Run: headless pygame with SDL's dummy video driver; simulated clock (each Clock.tick advances the game by its frame time, no real sleeping); random seed 0; keys injected as events and as key.get_pressed() state; mouse plan: one left click at the window centre at the start of phase 2, then a move to the lower-right quarter at the start of phase 3.
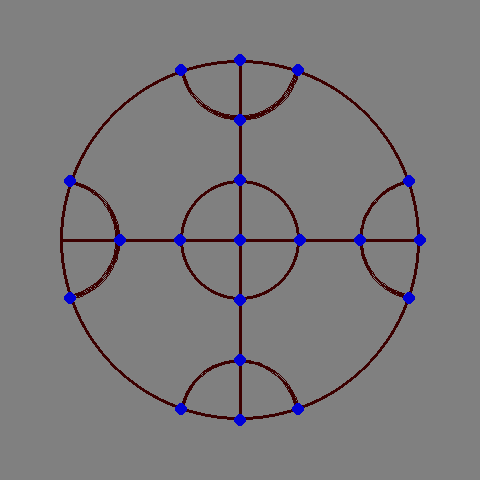
Frame 1 of 4 · flips 1–60 · no input
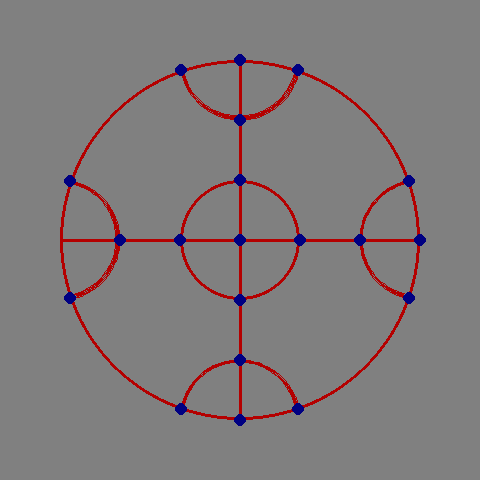
Frame 2 of 4 · flips 61–180 · clicked the window centre · tapped SPACE, RETURN · held RIGHT (→), D
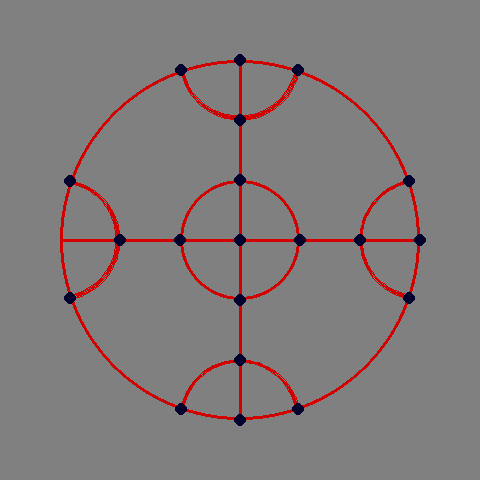
Frame 3 of 4 · flips 181–300 · moved the mouse to the lower-right quarter · held DOWN (↓), S
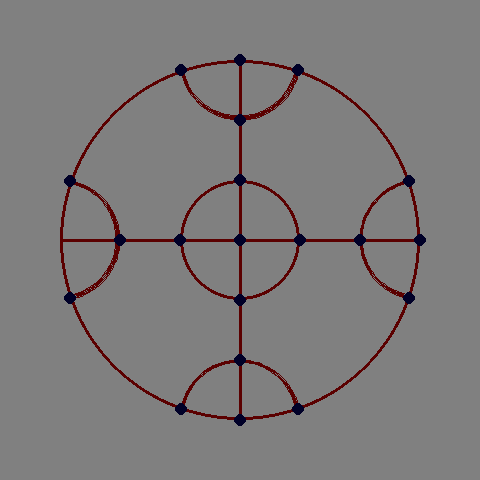
Frame 4 of 4 · flips 301–420 · held LEFT (←), A, UP (↑), W

The pygame program that drew these frames:

# raw code to display watermelon board
# future plans will have tokens moving around

import pygame	# the main workhorse
import os		# i KNOW I'll need to detect OS and handle paths, etc
import sys		# for sys.exit
import math 	# for square roots on hex, pi on circles

# allows us to use the == QUIT later instead of pygame.locals.QUIT
from pygame.locals import * 

# fixed colors not in pulse
WH = (255,255,255)	# white
BL = (0,0,0)		# black
GY = (128,128,128)	# grey
RE = (255,0,0)		# red

# this can be adjusted if you like
scale = 40  # 30-80 is probably best scale range

legs = 9			#
leg1 = (legs/6);	# 1.5
leg2 = (leg1) * 2; 	#
leg3 = (leg1) * 3;	#
leg4 = (leg1) * 4;	#
ctr  = leg4;	

# relative game board size
W  = int((3+legs)*scale)
H  = int((3+legs)*scale)

lw = 3            # line width of polygons

# circles just have to be manually made :(
circles = {
	# x, y, size, fill
	10 : [ctr,ctr,leg3,0], # the big Juan
	11 : [ctr,ctr,leg1,0],  # the little Juan
 
	#12 : [ctr,ctr-leg3,leg1,0], # N but can't do full circles, do arcs instead
	#13 : [ctr+leg3,ctr,leg1,0], # E, do arcs instead
	#14 : [ctr,ctr+leg3,leg1,0], # S, do arcs instead
	#15 : [ctr-leg3,ctr,leg1,0], # W, do arcs instead
}

# just circles really, but broken up for logic
# fixme: remove unused data
# fixme: document why I used .167 and .017
# fixme: verify if all of these are required, why comment out 12 and looks same?
dots = {
	#12 : [ctr-leg3,ctr,.1,1], # y-axis
	13 : [leg2,ctr,.1,1], # y-axis cener
	14 : [ctr-leg1,ctr,.1,1], # y-axis
 
	15 : [ctr+leg1,ctr,.1,1], # y-axis
	16 : [ctr+leg2,ctr,.1,1], # y-axis center
	17 : [ctr+leg3,ctr,.1,1], # y-axis
 
	18 : [ctr,ctr,.1,1], #  center
 
	19 : [ctr,ctr-leg3,.1,1], # x-axis
	20 : [ctr,ctr-leg2,.1,1], # x-axis center
	21 : [ctr,ctr-leg1,.1,1], # x-axis
 
	22 : [ctr,ctr+leg1,.1,1], # x-axis
	23 : [ctr,ctr+leg2,.1,1], # x-axis center
	24 : [ctr,ctr+leg3,.1,1], # x-axis
	
	25 : [ctr-leg3+leg1*.167,ctr+leg1-leg1*.017,.1,1], # arc dots, WN
	26 : [ctr-leg3+leg1*.167,ctr-leg1+leg1*.017,.1,1], # arc dots, WS
	27 : [ctr+leg3-leg1*.167,ctr+leg1-leg1*.017,.1,1], # arc dots, EN
	28 : [ctr+leg3-leg1*.167,ctr-leg1+leg1*.017,.1,1], # arc dots, ES 
 
	29 : [ctr-leg1+leg1*.017,ctr-leg3+leg1*.167,.1,1], # arc dots, NW
	30 : [ctr+leg1-leg1*.017,ctr-leg3+leg1*.167,.1,1], # arc dots, NE
	31 : [ctr-leg1+leg1*.017,ctr+leg3-leg1*.167,.1,1], # arc dots, SW
	32 : [ctr+leg1-leg1*.017,ctr+leg3-leg1*.167,.1,1], # arc dots, SE
}

#fixme: we brute force guessed our arc points, bleh
arcs = {
	# x-center,y-center,deg1,deg2
	10 : [ctr,leg1,193,349], # north arc
	11 : [ctr+leg3,ctr,102,260], # east arc
	12 : [ctr,ctr+leg3,12,169], # south arc
	13 : [leg1,ctr,282,78] # west arc
}

# finally the lines dict
lines = {
	# x1  y1   x2   y2
	10 : [ctr,ctr-leg3,ctr,ctr+leg3],	# N to S
	11 : [ctr-leg3,ctr,ctr+leg3,ctr]	# E to W
}


def main():
	# can't run pygame without init, just do it
	pygame.init()

	# clock required to limit fps
	FPS = pygame.time.Clock()

	# one of (possibly many) surfaces to draw on
	SURF = pygame.display.set_mode((W,H))

	# the title bar
	pygame.display.set_caption("Watermelon Board")

	# default colors start at black
	r1,g1,b1 = (0,0,0)
	r2,g2,b2 = (0,0,0)

	# used to pulse color
	flip_r1,flip_g1,flip_b1 = (1,1,1)
	flip_r2,flip_g2,flip_b2 = (1,1,1)

	#Game loop begins
	while True:
		# current color of pulse, r,g,b set at bottom of while 
		r1,flip_r1 = get_pulse(flip_r1,r1,1) # mix and match your pulse, red
		b2,flip_b2 = get_pulse(flip_b2,b2,5) # mix and match your pulse, red
		pulse1 = (r1,g1,b1)
		pulse2 = (r2,g2,b2)

		# fill our surface with white
		SURF.fill(GY)

		# event section
		for event in pygame.event.get():
			if event.type == pygame.MOUSEBUTTONDOWN:

				# update where we just clicked
				(x,y) = pygame.mouse.get_pos()

			if event.type == QUIT:
				# pygame has a buggy quit, do both
				pygame.quit()
				sys.exit()

		draw_board(SURF,pulse1,pulse2,lw)
		# update the screen object itself
		pygame.display.update()	# update entire screen if no surface passed

		# tick the fps clock
		FPS.tick(60)

'''
moved out to clean up the main()
can comment on/off to troubleshoot
'''
def draw_board(surf,pulse1,pulse2,lw):

	for xy in circles:
		pygame.draw.circle(surf, pulse1, (
				circles[xy][0] * scale, 
				circles[xy][1] * scale
				), 
			circles[xy][2] * scale,
			lw
		)

	for xy in arcs:
		drawCircleArc(surf, pulse1, (
			arcs[xy][0],
			arcs[xy][1]),
			leg1,
			arcs[xy][2],
			arcs[xy][3],
			lw
		)

	for xy in lines:
		pass
		pygame.draw.line(surf, pulse1,
			(lines[xy][0] * scale,lines[xy][1] * scale),
			(lines[xy][2] * scale,lines[xy][3] * scale),
			lw
		)

	# placing dots last so they look like they are "on top"
	for xy in dots:
		pygame.draw.circle(surf, pulse2, (
				dots[xy][0] * scale, 
				dots[xy][1] * scale
				), 
			lw*2, 
			0
		)

'''
didn't research fully but looks like draw.arc wants radians not deg
'''
def degreesToRadians(deg):
    return deg/180.0 * math.pi

'''
cleaned up the draw board, 
'''
def drawCircleArc(screen,color,center,radius,startDeg,endDeg,thickness):
    (x,y) = center
    x = x * scale
    y = y * scale
    radius = radius * scale
    rect = (x-radius,y-radius,radius*2,radius*2)
    startRad = degreesToRadians(startDeg)
    endRad = degreesToRadians(endDeg)
    pygame.draw.arc(screen,color,rect,startRad,endRad,thickness)

'''
just pulse 255 to 0 back to 255 repeat 
set boundaries so we don't get invalid rgb value
input: state of the flip, and current color code
return: updated flip and color code
'''
def get_pulse(flipped,c,step):

	if flipped:
		if c < 255: c += step
		else:
			c = 255
			flipped = 0
	else:
		if c > step: c -= step
		else:
			c = 0
			flipped = 1

	if c > 255: c = 255
	if c < 0: c = 0

	return (c,flipped)



if __name__ == '__main__':
	# capture ctrl c
	try:
		main()
	except KeyboardInterrupt:
		# pygame has a buggy quit, do both
		pygame.quit()
		sys.exit()
